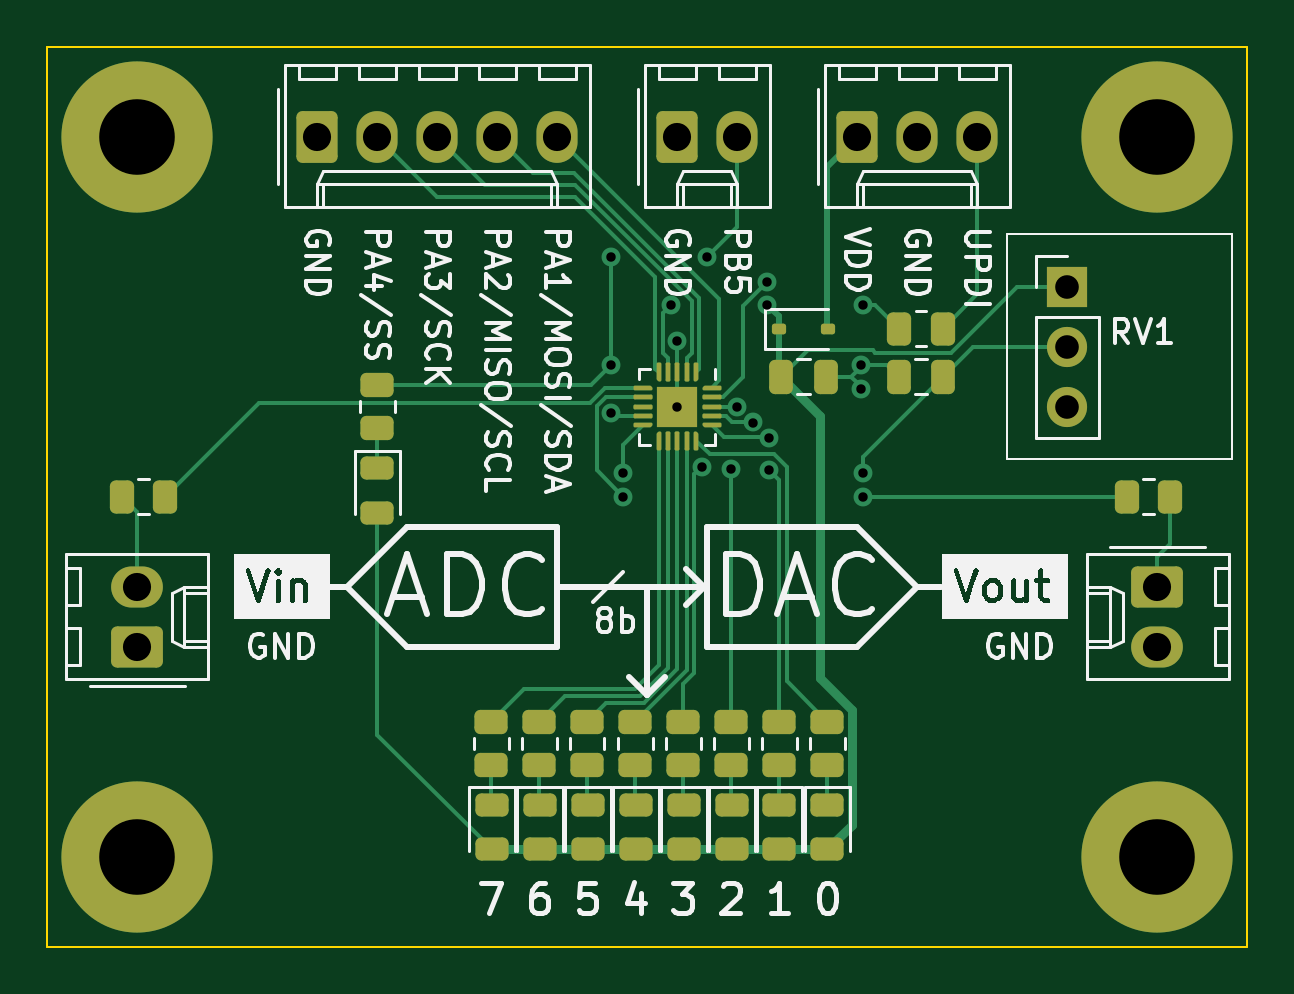
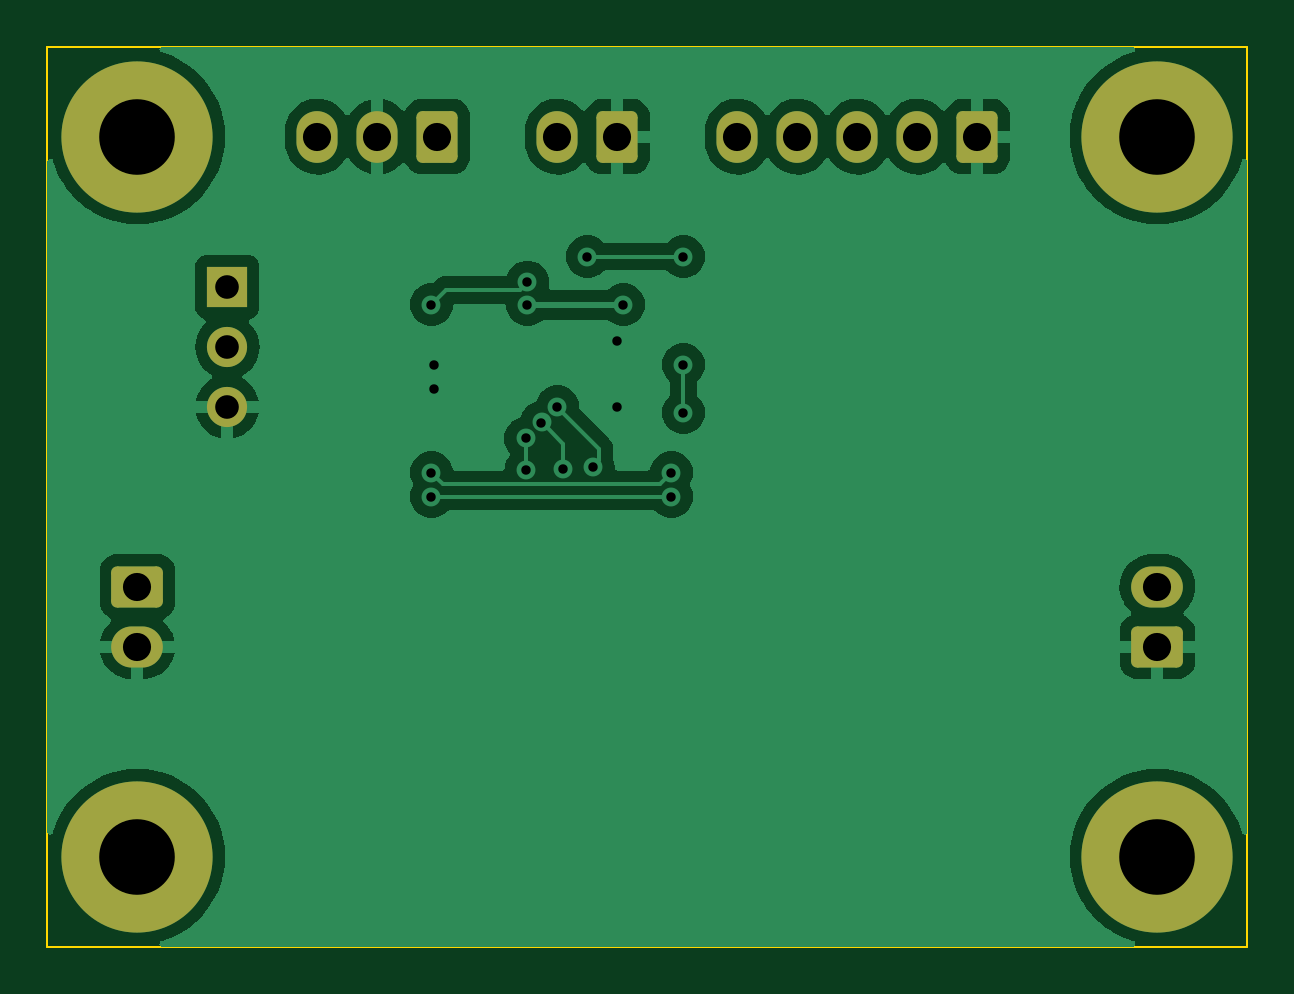
Circuit board: 11 layer files. Board 50.8 x 38.1 mm.
- bottom_copper: adda-blinky-CuBottom.gbr (41768 bytes)
- top_copper: adda-blinky-CuTop.gbr (20056 bytes)
- outline: adda-blinky-EdgeCuts.gbr (664 bytes)
- bottom_mask: adda-blinky-MaskBottom.gbr (2270 bytes)
- top_mask: adda-blinky-MaskTop.gbr (8150 bytes)
- drill: adda-blinky-NPTH.drl (333 bytes)
- drill: adda-blinky-PTH.drl (1099 bytes)
- paste: adda-blinky-PasteBottom.gbr (512 bytes)
- paste: adda-blinky-PasteTop.gbr (7097 bytes)
- bottom_silk: adda-blinky-SilkBottom.gbr (2273 bytes)
- top_silk: adda-blinky-SilkTop.gbr (67943 bytes)

=== bottom_copper: adda-blinky-CuBottom.gbr (41768 bytes, source omitted) ===
=== top_copper: adda-blinky-CuTop.gbr (20056 bytes, source omitted) ===
=== outline: adda-blinky-EdgeCuts.gbr ===
%TF.GenerationSoftware,KiCad,Pcbnew,7.0.1-3b83917a11~172~ubuntu22.04.1*%
%TF.CreationDate,2023-04-03T12:58:31-05:00*%
%TF.ProjectId,adda-blinky,61646461-2d62-46c6-996e-6b792e6b6963,rev?*%
%TF.SameCoordinates,Original*%
%TF.FileFunction,Profile,NP*%
%FSLAX46Y46*%
G04 Gerber Fmt 4.6, Leading zero omitted, Abs format (unit mm)*
G04 Created by KiCad (PCBNEW 7.0.1-3b83917a11~172~ubuntu22.04.1) date 2023-04-03 12:58:31*
%MOMM*%
%LPD*%
G01*
G04 APERTURE LIST*
%TA.AperFunction,Profile*%
%ADD10C,0.100000*%
%TD*%
G04 APERTURE END LIST*
D10*
X88900000Y-38100000D02*
X139700000Y-38100000D01*
X139700000Y-76200000D01*
X88900000Y-76200000D01*
X88900000Y-38100000D01*
M02*

=== bottom_mask: adda-blinky-MaskBottom.gbr (2270 bytes, source withheld) ===
=== top_mask: adda-blinky-MaskTop.gbr (8150 bytes, source omitted) ===
=== drill: adda-blinky-NPTH.drl ===
M48
; DRILL file {KiCad 7.0.1-3b83917a11~172~ubuntu22.04.1} date Mon 03 Apr 2023 12:58:31 PM CDT
; FORMAT={-:-/ absolute / inch / decimal}
; #@! TF.CreationDate,2023-04-03T12:58:31-05:00
; #@! TF.GenerationSoftware,Kicad,Pcbnew,7.0.1-3b83917a11~172~ubuntu22.04.1
; #@! TF.FileFunction,NonPlated,1,2,NPTH
FMAT,2
INCH
%
G90
G05
T0
M30

=== drill: adda-blinky-PTH.drl ===
M48
; DRILL file {KiCad 7.0.1-3b83917a11~172~ubuntu22.04.1} date Mon 03 Apr 2023 12:58:31 PM CDT
; FORMAT={-:-/ absolute / inch / decimal}
; #@! TF.CreationDate,2023-04-03T12:58:31-05:00
; #@! TF.GenerationSoftware,Kicad,Pcbnew,7.0.1-3b83917a11~172~ubuntu22.04.1
; #@! TF.FileFunction,Plated,1,2,PTH
FMAT,2
INCH
; #@! TA.AperFunction,Plated,PTH,ViaDrill
T1C0.0157
; #@! TA.AperFunction,Plated,PTH,ComponentDrill
T2C0.0394
; #@! TA.AperFunction,Plated,PTH,ComponentDrill
T3C0.0469
; #@! TA.AperFunction,Plated,PTH,ComponentDrill
T4C0.1260
%
G90
G05
T1
X4.44Y-1.85
X4.44Y-2.03
X4.44Y-2.11
X4.46Y-2.21
X4.46Y-2.25
X4.54Y-1.93
X4.55Y-1.99
X4.55Y-2.1
X4.5905Y-2.2003
X4.6Y-1.85
X4.64Y-2.2042
X4.65Y-2.1
X4.6765Y-2.1265
X4.7Y-1.8925
X4.7Y-1.93
X4.7021Y-2.2051
X4.703Y-2.153
X4.8553Y-2.03
X4.8553Y-2.07
X4.86Y-1.93
X4.86Y-2.21
X4.86Y-2.25
T2
X5.2Y-1.9006
X5.2Y-2.0006
X5.2Y-2.1006
T3
X3.65Y-2.4
X3.65Y-2.5
X3.95Y-1.65
X4.05Y-1.65
X4.15Y-1.65
X4.25Y-1.65
X4.35Y-1.65
X4.55Y-1.65
X4.65Y-1.65
X4.85Y-1.65
X4.95Y-1.65
X5.05Y-1.65
X5.35Y-2.4
X5.35Y-2.5
T4
X3.65Y-1.65
X3.65Y-2.85
X5.35Y-1.65
X5.35Y-2.85
T0
M30

=== paste: adda-blinky-PasteBottom.gbr ===
%TF.GenerationSoftware,KiCad,Pcbnew,7.0.1-3b83917a11~172~ubuntu22.04.1*%
%TF.CreationDate,2023-04-03T12:58:31-05:00*%
%TF.ProjectId,adda-blinky,61646461-2d62-46c6-996e-6b792e6b6963,rev?*%
%TF.SameCoordinates,Original*%
%TF.FileFunction,Paste,Bot*%
%TF.FilePolarity,Positive*%
%FSLAX46Y46*%
G04 Gerber Fmt 4.6, Leading zero omitted, Abs format (unit mm)*
G04 Created by KiCad (PCBNEW 7.0.1-3b83917a11~172~ubuntu22.04.1) date 2023-04-03 12:58:31*
%MOMM*%
%LPD*%
G01*
G04 APERTURE LIST*
G04 APERTURE END LIST*
M02*

=== paste: adda-blinky-PasteTop.gbr (7097 bytes, source withheld) ===
=== bottom_silk: adda-blinky-SilkBottom.gbr (2273 bytes, source withheld) ===
=== top_silk: adda-blinky-SilkTop.gbr (67943 bytes, source omitted) ===
